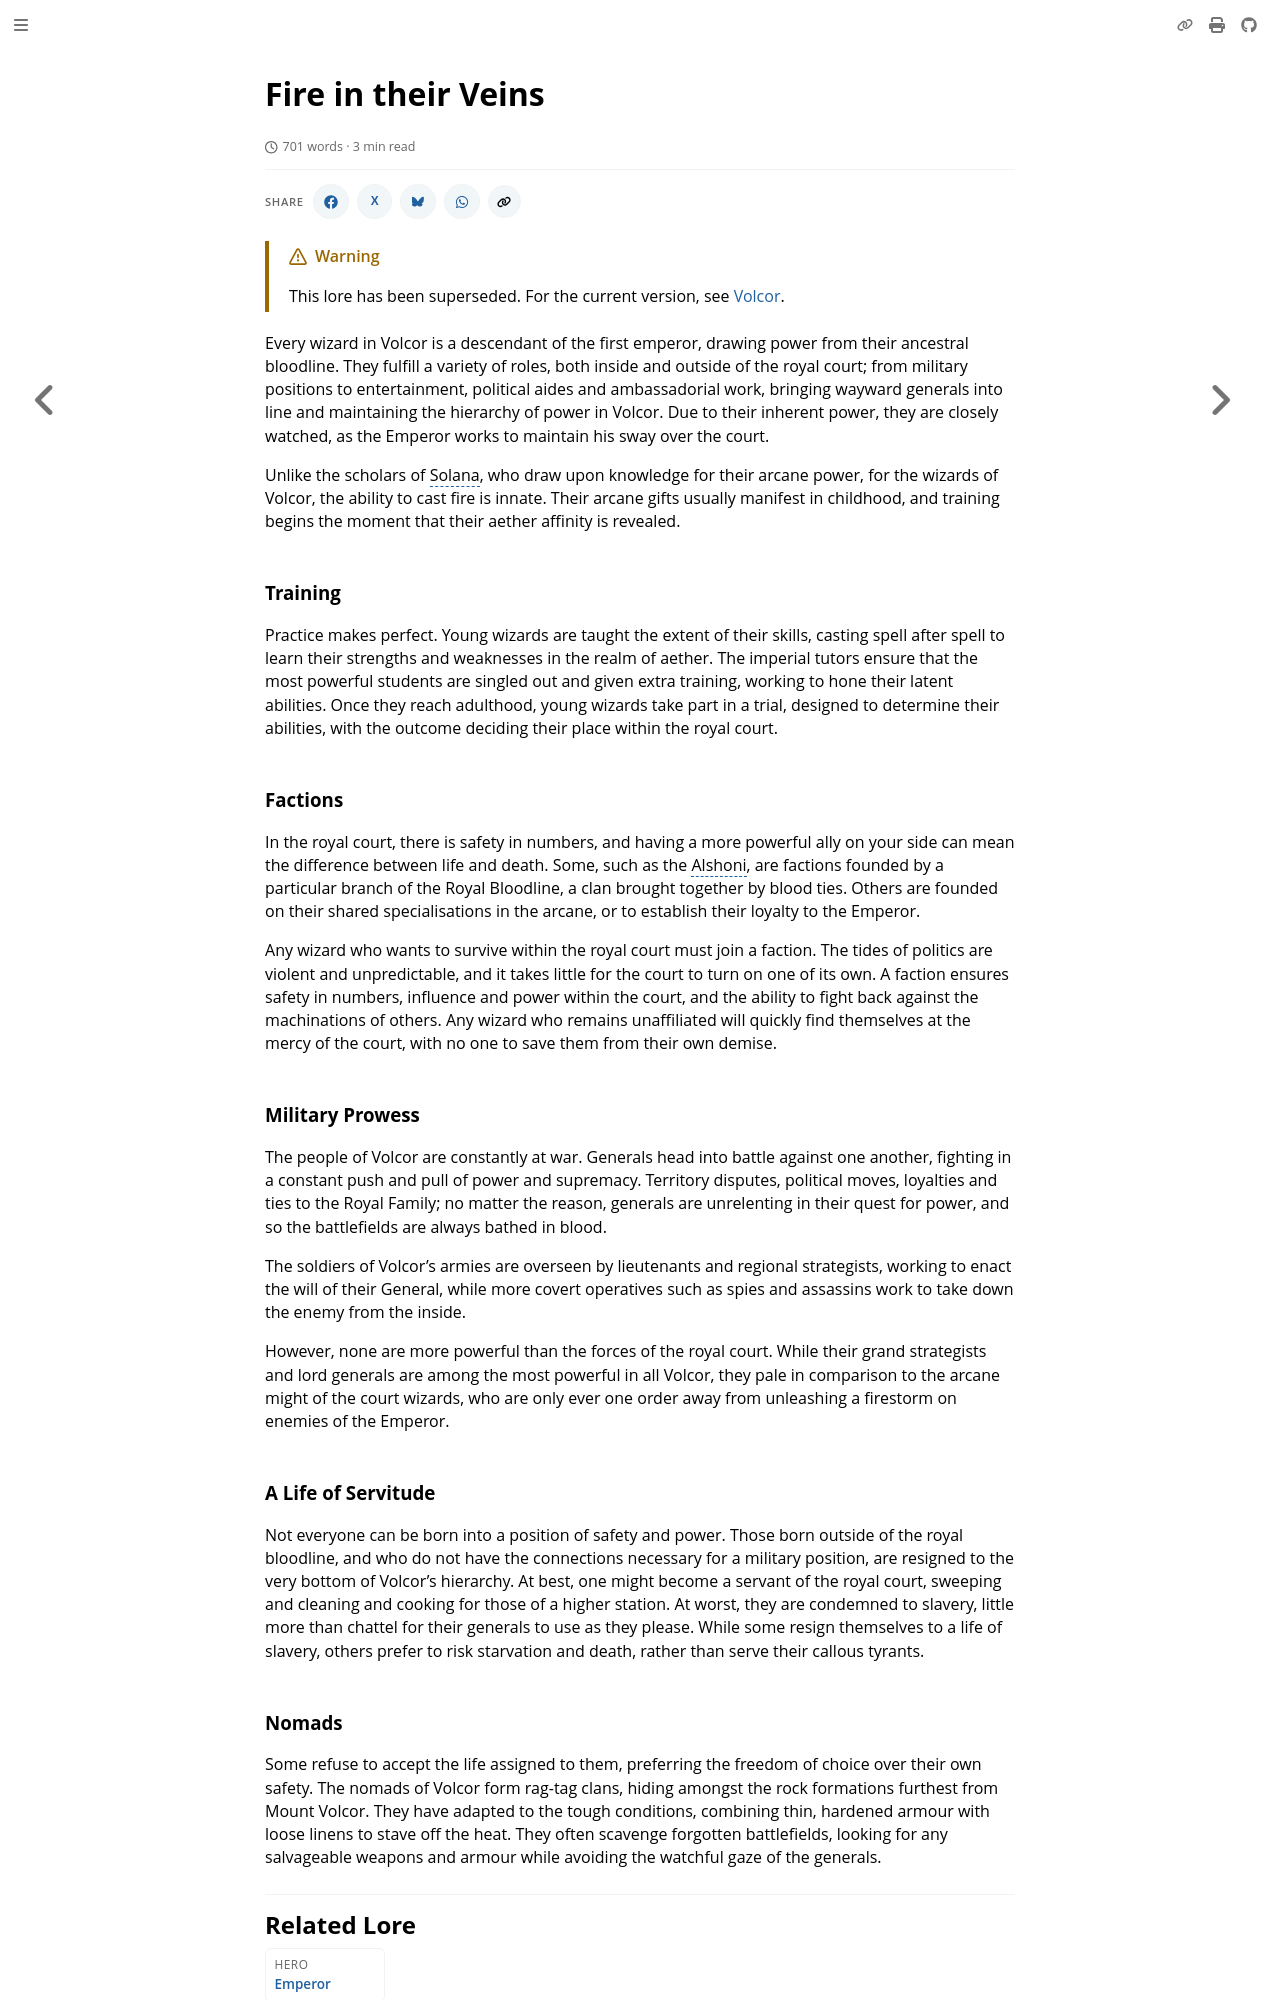

repository: nathaneastwood/fablore · page: archive/world-of-rathe/volcor/fire-in-their-veins.html · generator: mdbook

# Fire in their Veins

Every wizard in Volcor is a descendant of the first emperor, drawing power from their ancestral bloodline. They fulfill a variety of roles, both inside and outside of the royal court; from military positions to entertainment, political aides and ambassadorial work, bringing wayward generals into line and maintaining the hierarchy of power in Volcor. Due to their inherent power, they are closely watched, as the [Emperor](../../heroes-of-rathe/emperor-about.md) works to maintain his sway over the court.

Unlike the scholars of Solana, who draw upon knowledge for their arcane power, for the wizards of Volcor, the ability to cast fire is innate. Their arcane gifts usually manifest in childhood, and training begins the moment that their aether affinity is revealed.

### Training
Practice makes perfect. Young wizards are taught the extent of their skills, casting spell after spell to learn their strengths and weaknesses in the realm of aether. The imperial tutors ensure that the most powerful students are singled out and given extra training, working to hone their latent abilities. Once they reach adulthood, young wizards take part in a trial, designed to determine their abilities, with the outcome deciding their place within the royal court.

### Factions
In the royal court, there is safety in numbers, and having a more powerful ally on your side can mean the difference between life and death. Some, such as the Alshoni, are factions founded by a particular branch of the Royal Bloodline, a clan brought together by blood ties. Others are founded on their shared specialisations in the arcane, or to establish their loyalty to the Emperor.

Any wizard who wants to survive within the royal court must join a faction. The tides of politics are violent and unpredictable, and it takes little for the court to turn on one of its own. A faction ensures safety in numbers, influence and power within the court, and the ability to fight back against the machinations of others. Any wizard who remains unaffiliated will quickly find themselves at the mercy of the court, with no one to save them from their own demise.

### Military Prowess
The people of Volcor are constantly at war. Generals head into battle against one another, fighting in a constant push and pull of power and supremacy. Territory disputes, political moves, loyalties and ties to the Royal Family; no matter the reason, generals are unrelenting in their quest for power, and so the battlefields are always bathed in blood.

The soldiers of Volcor's armies are overseen by lieutenants and regional strategists, working to enact the will of their General, while more covert operatives such as spies and assassins work to take down the enemy from the inside.

However, none are more powerful than the forces of the royal court. While their grand strategists and lord generals are among the most powerful in all Volcor, they pale in comparison to the arcane might of the court wizards, who are only ever one order away from unleashing a firestorm on enemies of the Emperor.

### A Life of Servitude
Not everyone can be born into a position of safety and power. Those born outside of the royal bloodline, and who do not have the connections necessary for a military position, are resigned to the very bottom of Volcor's hierarchy. At best, one might become a servant of the royal court, sweeping and cleaning and cooking for those of a higher station. At worst, they are condemned to slavery, little more than chattel for their generals to use as they please. While some resign themselves to a life of slavery, others prefer to risk starvation and death, rather than serve their callous tyrants.
